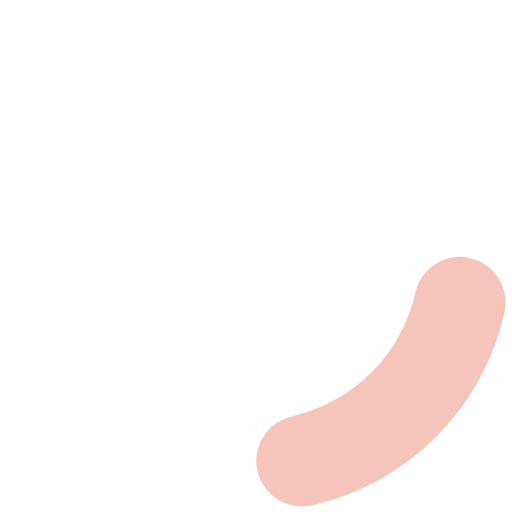
t = 0.00 s
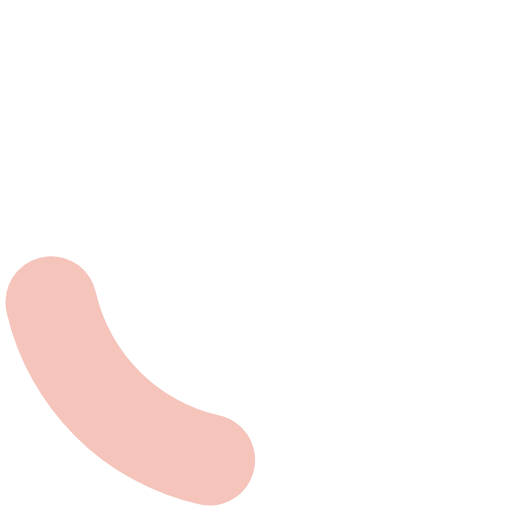
t = 0.40 s
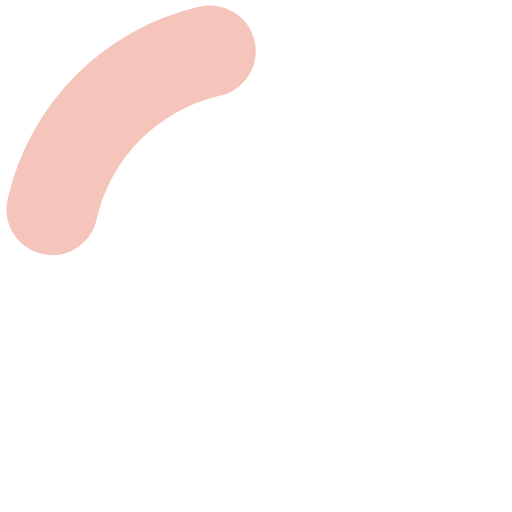
t = 0.80 s
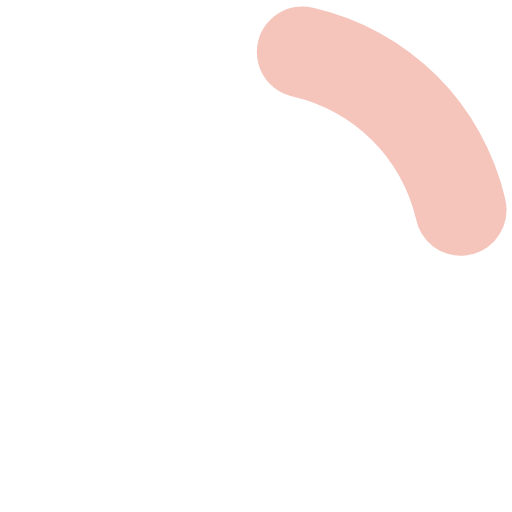
t = 1.20 s

The animated SVG that drew these frames (rendered in a browser with its animation timeline set to each time). Animation: 1 SMIL element (animateTransform=1); one cycle of 1.60 s, repeats indefinitely.

<?xml version="1.0" encoding="UTF-8" standalone="no"?><svg xmlns:svg="http://www.w3.org/2000/svg" xmlns="http://www.w3.org/2000/svg" xmlns:xlink="http://www.w3.org/1999/xlink" version="1.0" width="64px" height="64px" viewBox="0 0 128 128" xml:space="preserve"><g><path d="M75.4 126.63a11.43 11.43 0 0 1-2.1-22.65 40.9 40.9 0 0 0 30.5-30.6 11.4 11.4 0 1 1 22.27 4.87h.02a63.77 63.77 0 0 1-47.8 48.05v-.02a11.38 11.38 0 0 1-2.93.37z" fill="#f5c4bb"/><animateTransform attributeName="transform" type="rotate" from="0 64 64" to="360 64 64" dur="1600ms" repeatCount="indefinite"></animateTransform></g></svg>